Run: headless pygame with SDL's dummy video driver; simulated clock (each Clock.tick advances the game by its frame time, no real sleeping); random seed 0; keys injected as events and as key.get_pressed() state; no mouse input.
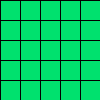
Frame 1 of 4 · flips 1–60 · no input
Frame 2 of 4 · flips 61–180 · tapped SPACE, RETURN · held RIGHT (→), D · screen unchanged from frame 1, image omitted
Frame 3 of 4 · flips 181–300 · held DOWN (↓), S · screen unchanged from frame 2, image omitted
Frame 4 of 4 · flips 301–420 · held LEFT (←), A, UP (↑), W · screen unchanged from frame 3, image omitted

The pygame program that drew these frames:

import pygame
import random

WIDTH,HEIGHT=100,100
CELL_SIZE=20
GRID_WIDTH,GRID_HEIGHT=WIDTH//CELL_SIZE,HEIGHT//CELL_SIZE
GREEN=(0,225,110)
BLACK=(0,0,0)

pygame.init()
screen=pygame.display.set_mode((WIDTH,HEIGHT))
pygame.display.set_caption("Conway's Game of Life")

running=True
while True:
    screen.fill(GREEN)
    for event in pygame.event.get():
        if event.type ==pygame.QUIT:
            exit()
            # running=False
    
    [pygame.draw.line(screen,pygame.Color(BLACK),(x,0),(x,HEIGHT)) for x in range(0,WIDTH,CELL_SIZE)]
    [pygame.draw.line(screen,pygame.Color(BLACK),(0,y),(WIDTH,y)) for y in range(0,HEIGHT,CELL_SIZE)]
    pygame.display.flip()
    pygame.time.delay(200)
# clock.tick(10)
